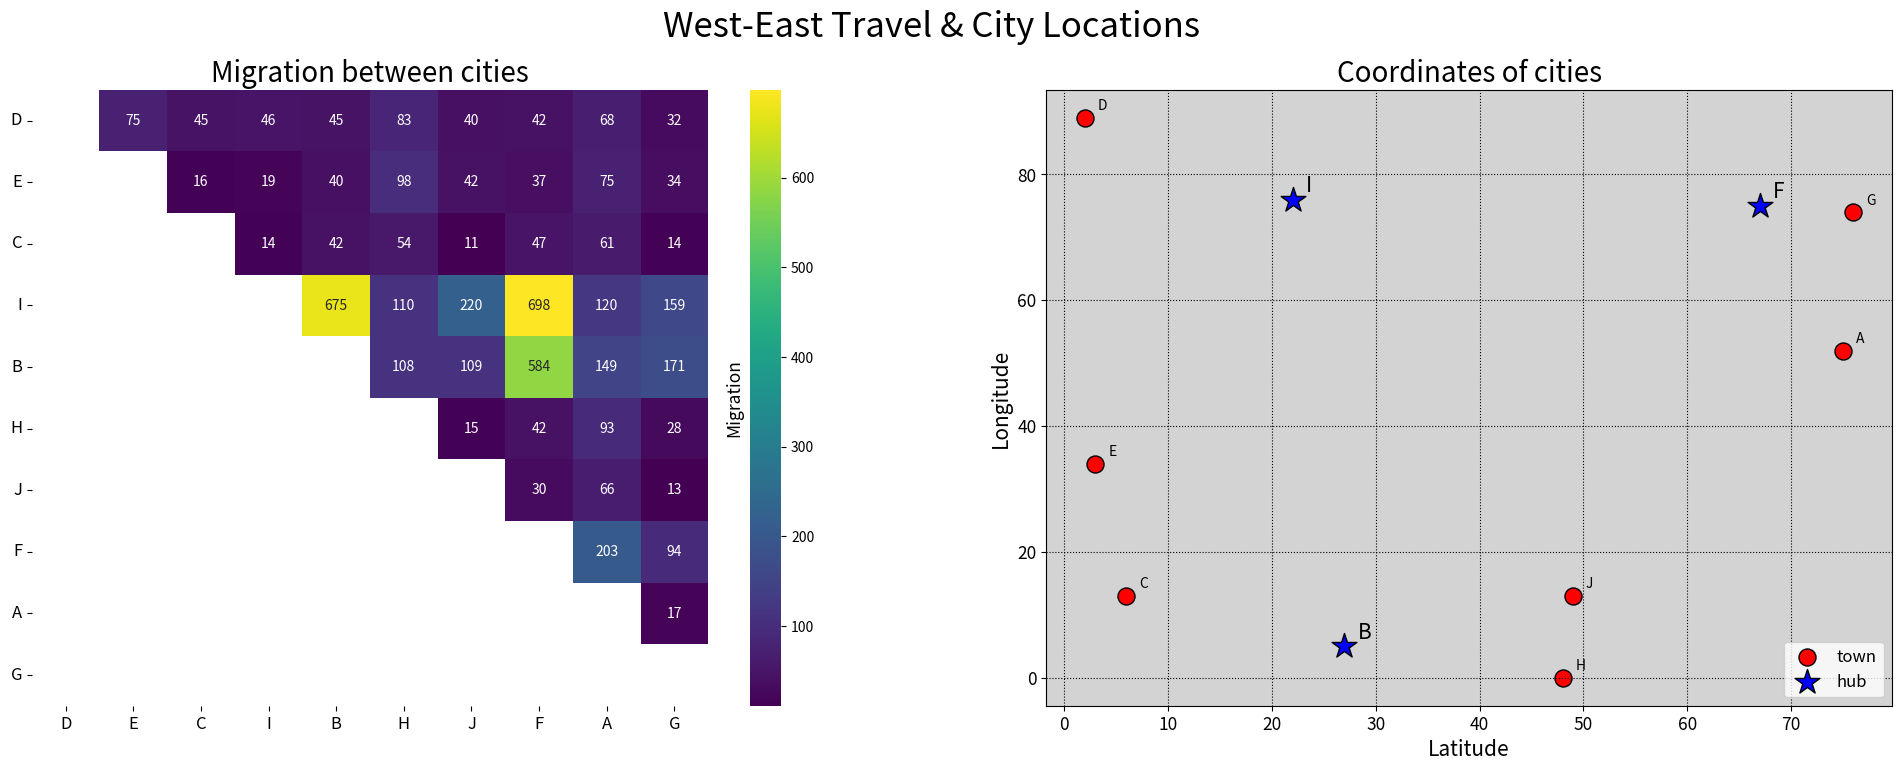

This figure's Python source: (Note: this script raises an exception after producing the figure.)
import matplotlib.pyplot as plt
import numpy as np
import os
import pandas as pd
import seaborn as sns

# Generate 10 cities -- call them A, ..., J
cities = ['A', 'B', 'C', 'D', 'E', 'F', 'G', 'H', 'I', 'J']
hubs = ['B', 'F', 'I']
colors = ['blue' if city in hubs else 'red' for city in cities]
markers = ['*' if city in hubs else 'o' for city in cities]
sizes = [350 if city in hubs else 150 for city in cities]
text_sizes = [15 if city in hubs else 10 for city in cities]
labels = ['hub' if city in hubs else 'town' for city in cities]

np.random.seed(12)
# Generate random x and y coordinates
X = np.random.randint(0, 100, len(cities))
Y = np.random.randint(0, 100, len(cities))

# Sort cities, X, and Y, based on x position
sorted_cities = sorted(cities, key=lambda city: dict(zip(cities, X))[city])
X_ordered = sorted(X)
Y_ordered = sorted(Y, key=lambda y: dict(zip(Y, X))[y])

# Set seed
sequence_matrix = np.zeros((len(sorted_cities), len(sorted_cities)))
for i, city in enumerate(sorted_cities):
    sequence = np.zeros((len(sorted_cities)))
    if city in hubs:
        for j, city_2 in enumerate(sorted_cities):
            if city == city_2:
                sequence[j] = 0
            elif city_2 in hubs:
                sequence[j] = np.random.randint(500, 1000)
            else:
                sequence[j] = np.random.randint(50, 250)
    else:
        for j, city_2 in enumerate(cities):
            if city_2 in hubs:
                sequence[j] = np.random.randint(50, 100)
            else:
                # sequence[j] = np.random.choice(np.arange(3), p=[0.50, 0.25, 0.25])
                sequence[j] = np.random.randint(10, 50)
        
    sequence_matrix[i] = sequence
for i in range(len(sorted_cities)):
    for j in range(len(sorted_cities)):
        if j <= i:
            sequence_matrix[i, j] = 0

# Getting the Upper Triangle of the co-relation matrix
mask = np.tril(np.ones_like(sequence_matrix))

fig, axes = plt.subplots(1, 2, figsize=(24, 8))
im = sns.heatmap(np.triu(sequence_matrix), cmap='viridis', xticklabels=sorted_cities, mask=mask,
                 linecolor='k', cbar_kws={'label': 'Migration'}, ax = axes[0], annot=True, fmt=".0f")
cbar = im.collections[0].colorbar
cbar.set_label('Migration', size=12.5, labelpad=5)
cbar.ax.yaxis.set_label_position('left')
axes[0].set_yticks(ticks=np.arange(len(sorted_cities))+.5, labels=sorted_cities,
                   rotation=360)
axes[0].set_title('Migration between cities', fontsize=20)
axes[0].tick_params(axis='both', labelsize=12)

# Create the scatter plot with a custom legend
legend_handles = []  # Collect legend handles
legend_labels = []   # Collect legend labels

for i in range(len(cities)):
    if labels[i] not in legend_labels:
        legend_handles.append(axes[1].scatter([], [], color=colors[i], edgecolors='black', marker=markers[i], s=sizes[i]))
        legend_labels.append(labels[i])  # Add marker label to legend labels list
    axes[1].scatter(X[i], Y[i], color=colors[i], edgecolors='black', marker=markers[i], s=sizes[i])
# axes[1].scatter(X, Y, color=colors, edgecolors='black', marker=markers, s=150)
axes[1].set_title("Coordinates of cities", fontsize=20)
axes[1].tick_params(axis='both', labelsize=12.5)
axes[1].set_facecolor('LightGrey')
include_river = False
if include_river:
    axes[1].axhline(40, xmin=0, xmax=0.55, linewidth=15, color='aqua')
    axes[1].axvline(40, ymin=0, ymax=0.45, linewidth=15, color='aqua')
    axes[1].axhline(40, xmin=0.5, xmax=0.62, linewidth=15, color='aqua')
    axes[1].axvline(50, ymin=0.455, ymax=0.63, linewidth=15, color='aqua')
    axes[1].axhline(60, xmin=0.635, xmax=0.745, linewidth=15, color='aqua')
    axes[1].axvline(60, ymin=0.66, ymax=1, linewidth=15, color='aqua')
axes[1].set_xlabel('Latitude', fontsize=15)
axes[1].set_ylabel('Longitude', fontsize=15)
# Add the legend to the scatter plot
axes[1].legend(handles=legend_handles, labels=legend_labels, loc='lower right', fontsize=12)
# axes[1].set_xlim(0,)
# axes[1].set_ylim(0,)
for i, (x, y) in enumerate(zip(X, Y)):
    axes[1].text(x+1.25, y+1.25, cities[i], fontsize=text_sizes[i], color='k')
axes[1].grid(True, color='black', linestyle='dotted')
fig.suptitle("West-East Travel & City Locations", fontsize=25)
# plt.tight_layout()
if not os.path.exists(r"algorithm_repository/Flow-Maps/data_vis.pdf"):
    plt.savefig(r"algorithm_repository/Flow-Maps/data_vis.pdf", bbox_inches="tight")
plt.show()

# Convert data to dataframe
sequence_df = pd.DataFrame(sequence_matrix, index=sorted_cities, columns=sorted_cities)
if not(os.path.exists(r"algorithm_repository/Flow-Maps/data.csv")):
    sequence_df.to_csv(r"algorithm_repository/Flow-Maps/data.csv")

fig, axes = plt.subplots(1, 1, figsize=(15, 8))
im = sns.heatmap(np.triu(sequence_matrix), cmap='viridis', xticklabels=sorted_cities, mask=mask,
                 linecolor='k', cbar_kws={'label': 'Migration'}, ax = axes, annot=True, fmt=".0f")
cbar = im.collections[0].colorbar
cbar.set_label('Migration', size=15, labelpad=5)
cbar.ax.yaxis.set_label_position('left')
axes.set_yticks(ticks=np.arange(len(sorted_cities))+.5, labels=sorted_cities,
                   rotation=360)
axes.set_title('Migration between cities', fontsize=20)
axes.tick_params(axis='both', labelsize=15)
if not os.path.exists(r"algorithm_repository/Flow-Maps/data_more_heatmap.pdf"):
    plt.savefig(r"algorithm_repository/Flow-Maps/data_more_heatmap.pdf", bbox_inches="tight")
plt.show()

fig, axes = plt.subplots(1, 1, figsize=(15, 8))
# Create the scatter plot with a custom legend
legend_handles = []  # Collect legend handles
legend_labels = []   # Collect legend labels

for i in range(len(cities)):
    if labels[i] not in legend_labels:
        legend_handles.append(axes.scatter([], [], color=colors[i], edgecolors='black', marker=markers[i], s=sizes[i]))
        legend_labels.append(labels[i])  # Add marker label to legend labels list
    axes.scatter(X[i], Y[i], color=colors[i], edgecolors='black', marker=markers[i], s=sizes[i])
# axes[1].scatter(X, Y, color=colors, edgecolors='black', marker=markers, s=150)
axes.set_title("Coordinates of cities", fontsize=20)
axes.tick_params(axis='both', labelsize=12.5)
axes.set_facecolor('LightGrey')
include_river = False
if include_river:
    axes.axhline(40, xmin=0, xmax=0.55, linewidth=15, color='aqua')
    axes.axvline(40, ymin=0, ymax=0.45, linewidth=15, color='aqua')
    axes.axhline(40, xmin=0.5, xmax=0.62, linewidth=15, color='aqua')
    axes.axvline(50, ymin=0.455, ymax=0.63, linewidth=15, color='aqua')
    axes.axhline(60, xmin=0.635, xmax=0.745, linewidth=15, color='aqua')
    axes.axvline(60, ymin=0.66, ymax=1, linewidth=15, color='aqua')
axes.set_xlabel('Latitude', fontsize=15)
axes.set_ylabel('Longitude', fontsize=15)
# Add the legend to the scatter plot
axes.legend(handles=legend_handles, labels=legend_labels, loc='lower right', fontsize=12)
# axes[1].set_xlim(0,)
# axes[1].set_ylim(0,)
for i, (x, y) in enumerate(zip(X, Y)):
    axes.text(x+1.25, y+1.25, cities[i], fontsize=text_sizes[i], color='k')
axes.grid(True, color='black', linestyle='dotted')
# plt.tight_layout()
if not os.path.exists(r"algorithm_repository/Flow-Maps/data_loc.pdf"):
    plt.savefig(r"algorithm_repository/Flow-Maps/data_loc.pdf", bbox_inches="tight")
plt.show()